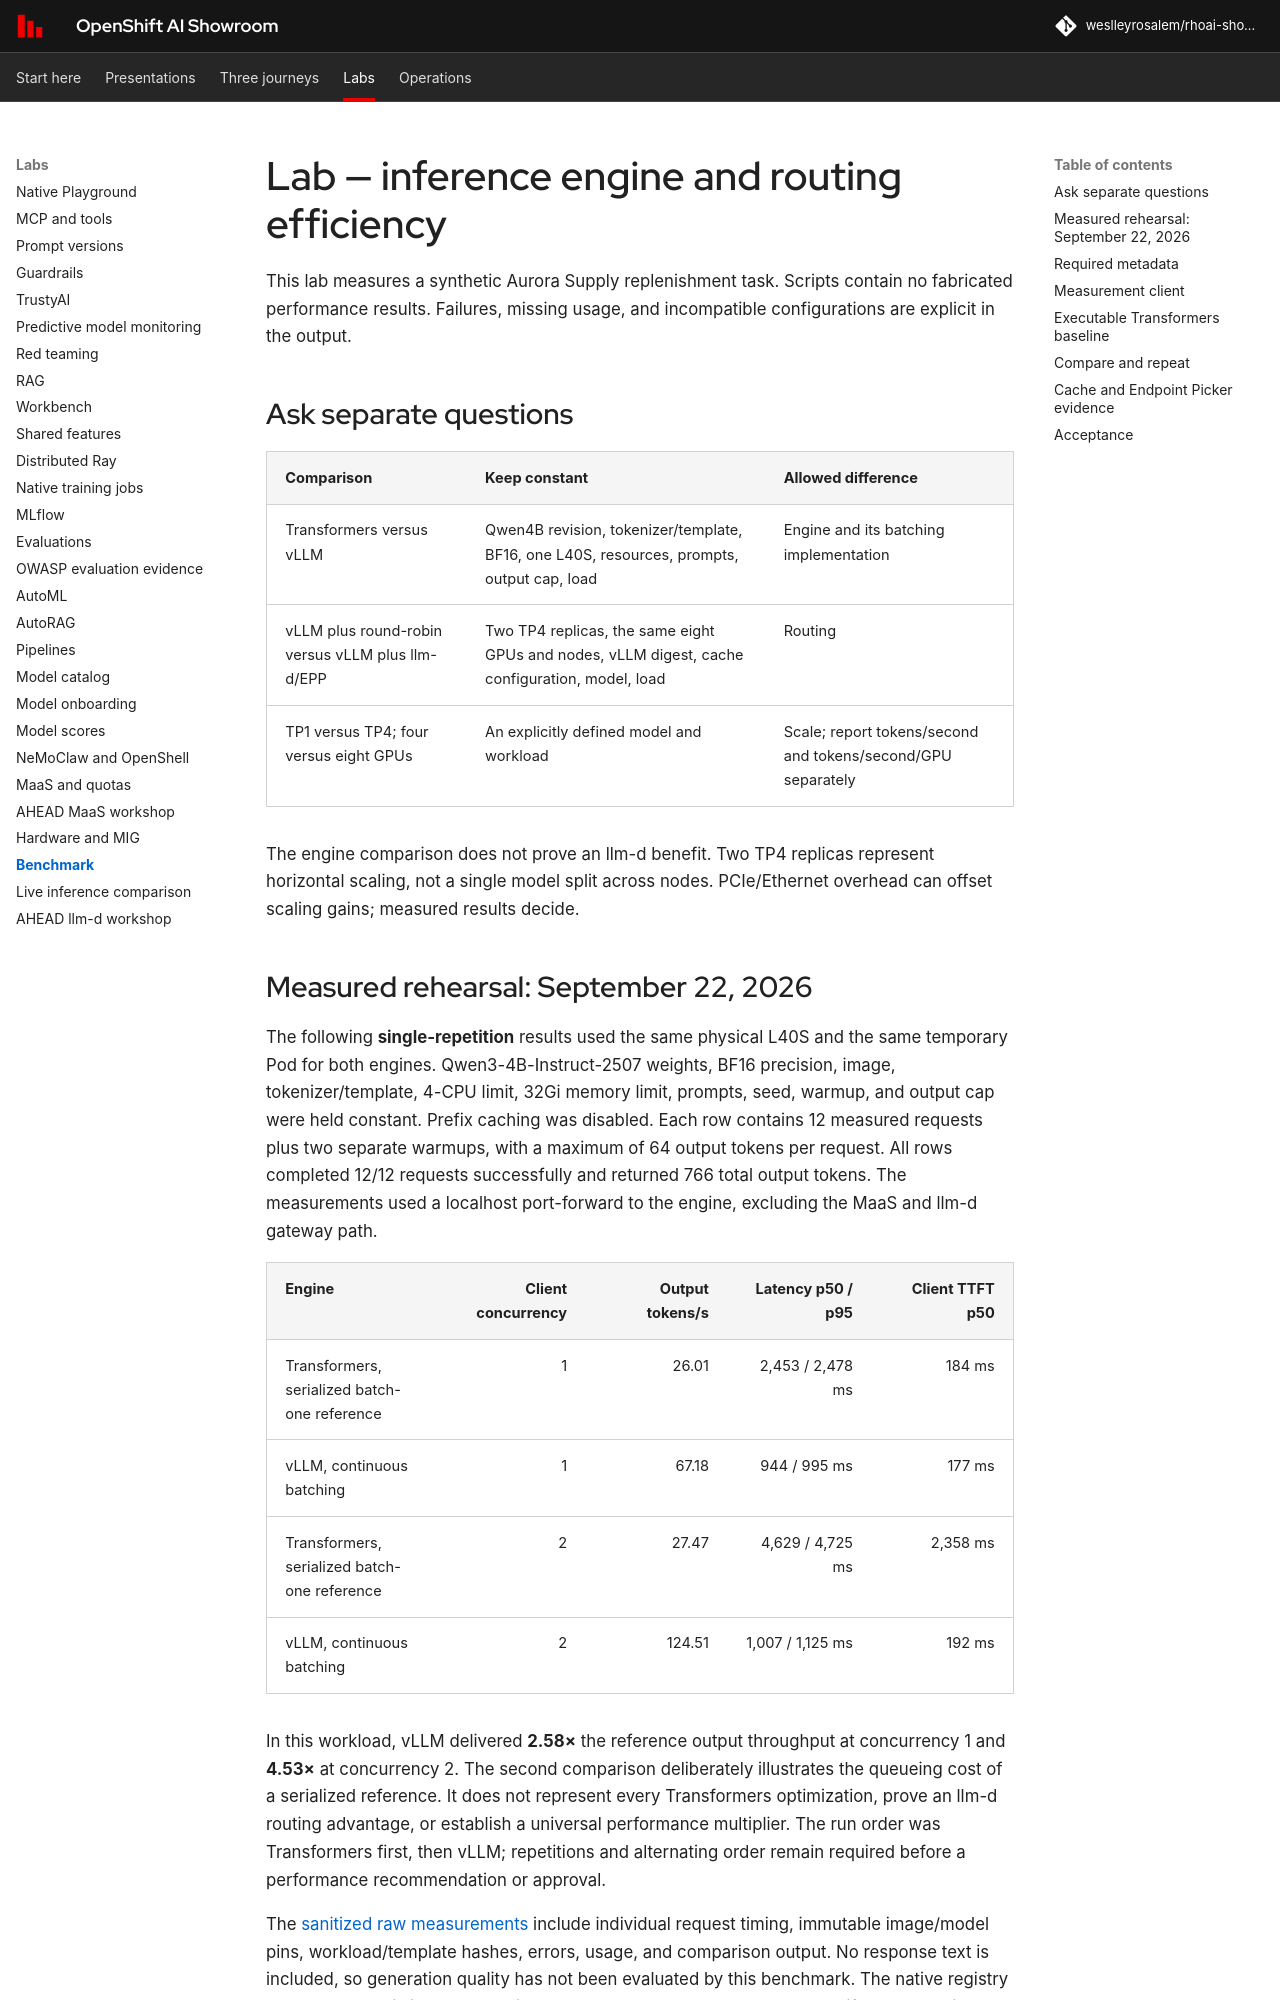

repository: weslleyrosalem/rhoai-showroom · page: labs/benchmark/index.html · generator: mkdocs

# Lab — inference engine and routing efficiency

This lab measures a synthetic Aurora Supply replenishment task. Scripts contain no fabricated performance results. Failures, missing usage, and incompatible configurations are explicit in the output.

## Ask separate questions

| Comparison | Keep constant | Allowed difference |
|---|---|---|
| Transformers versus vLLM | Qwen4B revision, tokenizer/template, BF16, one L40S, resources, prompts, output cap, load | Engine and its batching implementation |
| vLLM plus round-robin versus vLLM plus llm-d/EPP | Two TP4 replicas, the same eight GPUs and nodes, vLLM digest, cache configuration, model, load | Routing |
| TP1 versus TP4; four versus eight GPUs | An explicitly defined model and workload | Scale; report tokens/second and tokens/second/GPU separately |

The engine comparison does not prove an llm-d benefit. Two TP4 replicas represent horizontal scaling, not a single model split across nodes. PCIe/Ethernet overhead can offset scaling gains; measured results decide.
